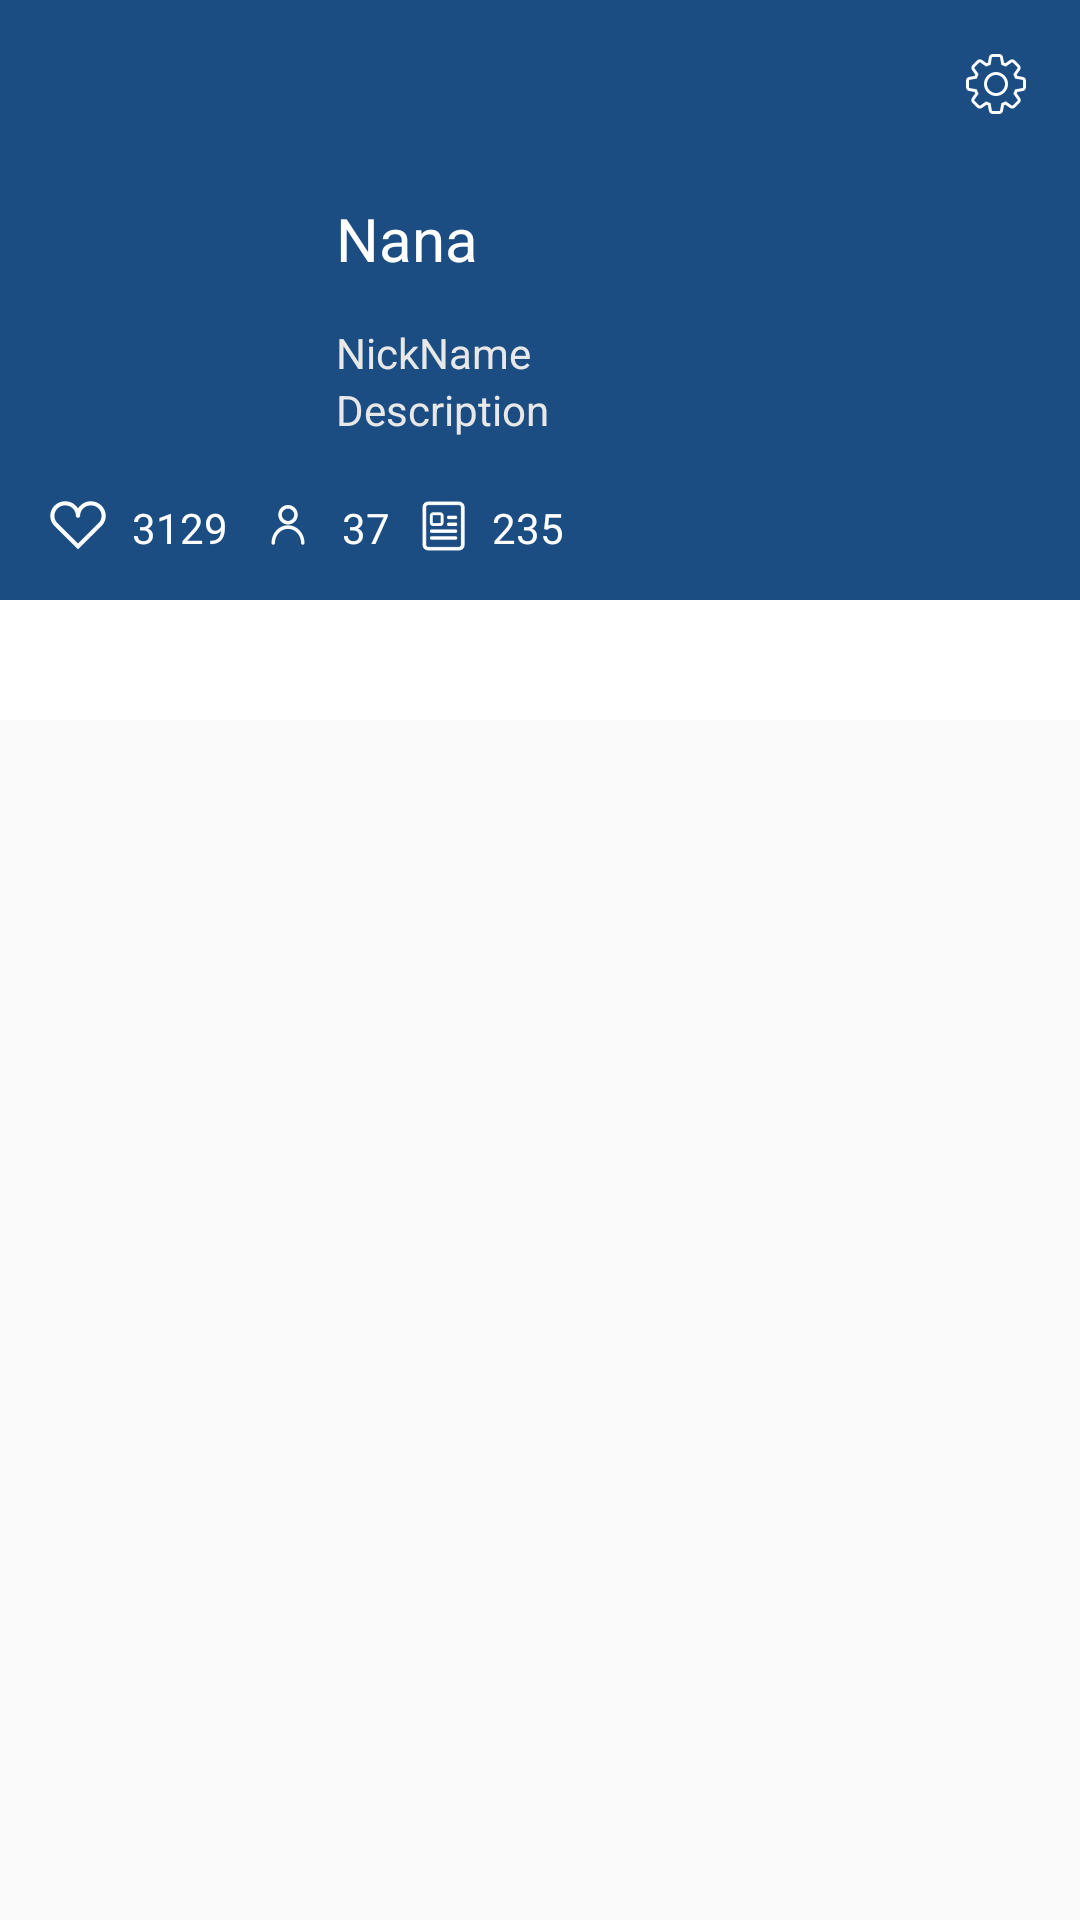

Here is an Android app screen rendered from its layout file. Give the layout XML and the strings, colors and styles it references.
<!-- AndroidManifest.xml: application theme AppTheme -->
<!-- res/layout/activity_mypage.xml -->
<?xml version="1.0" encoding="utf-8"?>
<android.support.design.widget.CoordinatorLayout
    xmlns:android="http://schemas.android.com/apk/res/android"
    xmlns:app="http://schemas.android.com/apk/res-auto"
    xmlns:tools="http://schemas.android.com/tools"
    android:layout_width="match_parent"
    android:layout_height="match_parent"
    android:fitsSystemWindows="true"
    tools:context=".MyPageActivity">

    <android.support.design.widget.AppBarLayout
        android:id="@+id/appbarlayout_mypage"
        android:layout_width="match_parent"
        android:layout_height="wrap_content"
        android:fitsSystemWindows="true"
        android:theme="@style/AppTheme.AppBarOverlay">

        <android.support.design.widget.CollapsingToolbarLayout
            android:layout_width="match_parent"
            android:layout_height="200dp"
            app:layout_scrollFlags="scroll|exitUntilCollapsed">

            <android.support.v7.widget.Toolbar
                android:id="@+id/toolbar_mypage"
                android:layout_width="match_parent"
                android:layout_height="?attr/actionBarSize"
                app:layout_collapseMode="pin"
                app:popupTheme="@style/AppTheme.PopupOverlay">

                <RelativeLayout
                    android:layout_width="match_parent"
                    android:layout_height="match_parent"
                    android:layout_marginStart="16dp"
                    android:layout_marginEnd="16dp">

                    <ImageView
                        android:id="@+id/iv_back_mypage"
                        android:layout_width="wrap_content"
                        android:layout_height="match_parent"
                        android:layout_alignParentStart="true"
                        android:layout_centerVertical="true"
                        android:src="@mipmap/ico_arrow_back"/>


                    <ImageView
                        android:id="@+id/iv_setting_mypage"
                        android:layout_width="wrap_content"
                        android:layout_height="match_parent"
                        android:layout_alignParentEnd="true"
                        android:layout_centerVertical="true"
                        android:src="@mipmap/ico_setting"/>

                </RelativeLayout>

            </android.support.v7.widget.Toolbar>

            <LinearLayout
                android:id="@+id/user_content_in_ctl_mypage"
                android:layout_width="match_parent"
                android:layout_height="match_parent"
                android:orientation="vertical"
                android:layout_marginStart="16dp"
                android:layout_marginEnd="16dp"
                android:layout_marginTop="?attr/actionBarSize"
                app:layout_collapseMode="parallax">

                <RelativeLayout
                    android:layout_width="match_parent"
                    android:layout_height="0dp"
                    android:layout_weight="3">

                    <ImageView
                        android:id="@+id/iv_round_profile_mypage"
                        android:layout_width="80dp"
                        android:layout_height="80dp"
                        android:layout_alignParentStart="true"
                        android:layout_centerInParent="true"/>

                    <TextView
                        android:id="@+id/tv_user_name_mypage"
                        android:layout_width="wrap_content"
                        android:layout_height="wrap_content"
                        android:layout_alignTop="@id/iv_round_profile_mypage"
                        android:layout_toEndOf="@id/iv_round_profile_mypage"
                        android:layout_marginStart="16dp"
                        android:maxLines="1"
                        android:textSize="20sp"
                        android:textColor="@android:color/white"
                        android:text="Nana"/>


                    <TextView
                        android:id="@+id/tv_user_description_mypage"
                        android:layout_width="wrap_content"
                        android:layout_height="wrap_content"
                        android:layout_alignBottom="@id/iv_round_profile_mypage"
                        android:layout_toEndOf="@id/iv_round_profile_mypage"
                        android:layout_marginStart="16dp"
                        android:maxLines="1"
                        android:textSize="14sp"
                        android:textColor="#e8e8e8"
                        android:text="Description"/>


                    <TextView
                        android:id="@+id/tv_user_nickname_mypage"
                        android:layout_width="wrap_content"
                        android:layout_height="wrap_content"
                        android:layout_above="@id/tv_user_description_mypage"
                        android:layout_toEndOf="@id/iv_round_profile_mypage"
                        android:layout_marginTop="8dp"
                        android:layout_marginStart="16dp"
                        android:maxLines="1"
                        android:textSize="14sp"
                        android:textColor="#e8e8e8"
                        android:text="NickName"/>

                </RelativeLayout>


                <LinearLayout
                    android:layout_width="match_parent"
                    android:layout_height="0dp"
                    android:layout_weight="1"
                    android:orientation="horizontal"
                    android:layout_marginTop="10dp">

                    <ImageView
                        android:id="@+id/iv_heart_mypage"
                        android:layout_width="wrap_content"
                        android:layout_height="18dp"
                        android:scaleType="centerInside"
                        android:src="@mipmap/ico_heart"/>

                    <TextView
                        android:id="@+id/tv_num_heart_mypage"
                        android:layout_width="wrap_content"
                        android:layout_height="wrap_content"
                        android:layout_marginStart="8dp"
                        android:textSize="14sp"
                        android:textColor="@android:color/white"
                        android:text="3129"/>

                    <ImageView
                        android:id="@+id/iv_follower_mypage"
                        android:layout_width="wrap_content"
                        android:layout_height="18dp"
                        android:scaleType="centerInside"
                        android:layout_marginStart="10dp"
                        android:src="@mipmap/ico_user"/>

                    <TextView
                        android:id="@+id/tv_num_follower_mypage"
                        android:layout_width="wrap_content"
                        android:layout_height="wrap_content"
                        android:layout_marginStart="8dp"
                        android:textSize="14sp"
                        android:textColor="@android:color/white"
                        android:text="37"/>

                    <ImageView
                        android:id="@+id/iv_feed_mypage"
                        android:layout_width="wrap_content"
                        android:layout_height="18dp"
                        android:scaleType="centerInside"
                        android:layout_marginStart="10dp"
                        android:src="@mipmap/ico_feed"/>

                    <TextView
                        android:id="@+id/tv_num_feed_mypage"
                        android:layout_width="wrap_content"
                        android:layout_height="wrap_content"
                        android:layout_marginStart="8dp"
                        android:textSize="14sp"
                        android:textColor="@android:color/white"
                        android:text="235"/>

                </LinearLayout>

            </LinearLayout>

        </android.support.design.widget.CollapsingToolbarLayout>

        <android.support.design.widget.TabLayout
            android:id="@+id/tabs_mypage"
            android:layout_width="match_parent"
            android:layout_height="40dp"
            android:background="@android:color/white"
            app:tabTextColor="#9b9b9b"
            app:tabSelectedTextColor="#4a4a4a"
            app:tabMode="scrollable"
            app:tabIndicatorColor="#4a4a4a"
            app:layout_collapseMode="pin"
            android:layout_gravity="bottom" />

    </android.support.design.widget.AppBarLayout>

    <android.support.v4.view.ViewPager
        android:id="@+id/container_mypage"
        android:layout_width="match_parent"
        android:layout_height="match_parent"
        app:layout_behavior="@string/appbar_scrolling_view_behavior" />

    

</android.support.design.widget.CoordinatorLayout>
<!-- resources referenced by this layout -->
<resources>
  <!-- mipmap floating_btn: png bitmap (mipmap-hdpi, 1556 bytes) -->
  <!-- mipmap ico_feed: png bitmap (mipmap-hdpi, 641 bytes) -->
  <!-- mipmap ico_heart: png bitmap (mipmap-hdpi, 748 bytes) -->
  <!-- mipmap ico_setting: png bitmap (mipmap-hdpi, 1001 bytes) -->
  <!-- mipmap ico_user: png bitmap (mipmap-hdpi, 531 bytes) -->
  <style name="AppTheme.AppBarOverlay" parent="ThemeOverlay.AppCompat.Dark.ActionBar" />
  <style name="AppTheme.PopupOverlay" parent="ThemeOverlay.AppCompat.Light" />
  <style name="AppTheme" parent="Theme.AppCompat.Light.DarkActionBar">
  
          
          <item name="colorPrimary">@color/colorPrimary</item>
          <item name="colorPrimaryDark">@color/colorPrimaryDark</item>
          <item name="colorAccent">@color/colorAccent</item>
          <item name="android:textColorSecondary">@color/textColorSecondary</item>
  
          <item name="windowActionBar">false</item>
          <item name="windowNoTitle">true</item>
  
          
          <item name="android:statusBarColor">@color/colorPrimaryDark</item>
          
          
      </style>
  <color name="colorPrimary">#1b4d83</color>
  <color name="colorPrimaryDark">#0e3157</color>
  <color name="colorAccent">#1b4d83</color>
  <color name="textColorSecondary">#FFFFFF</color>
</resources>
